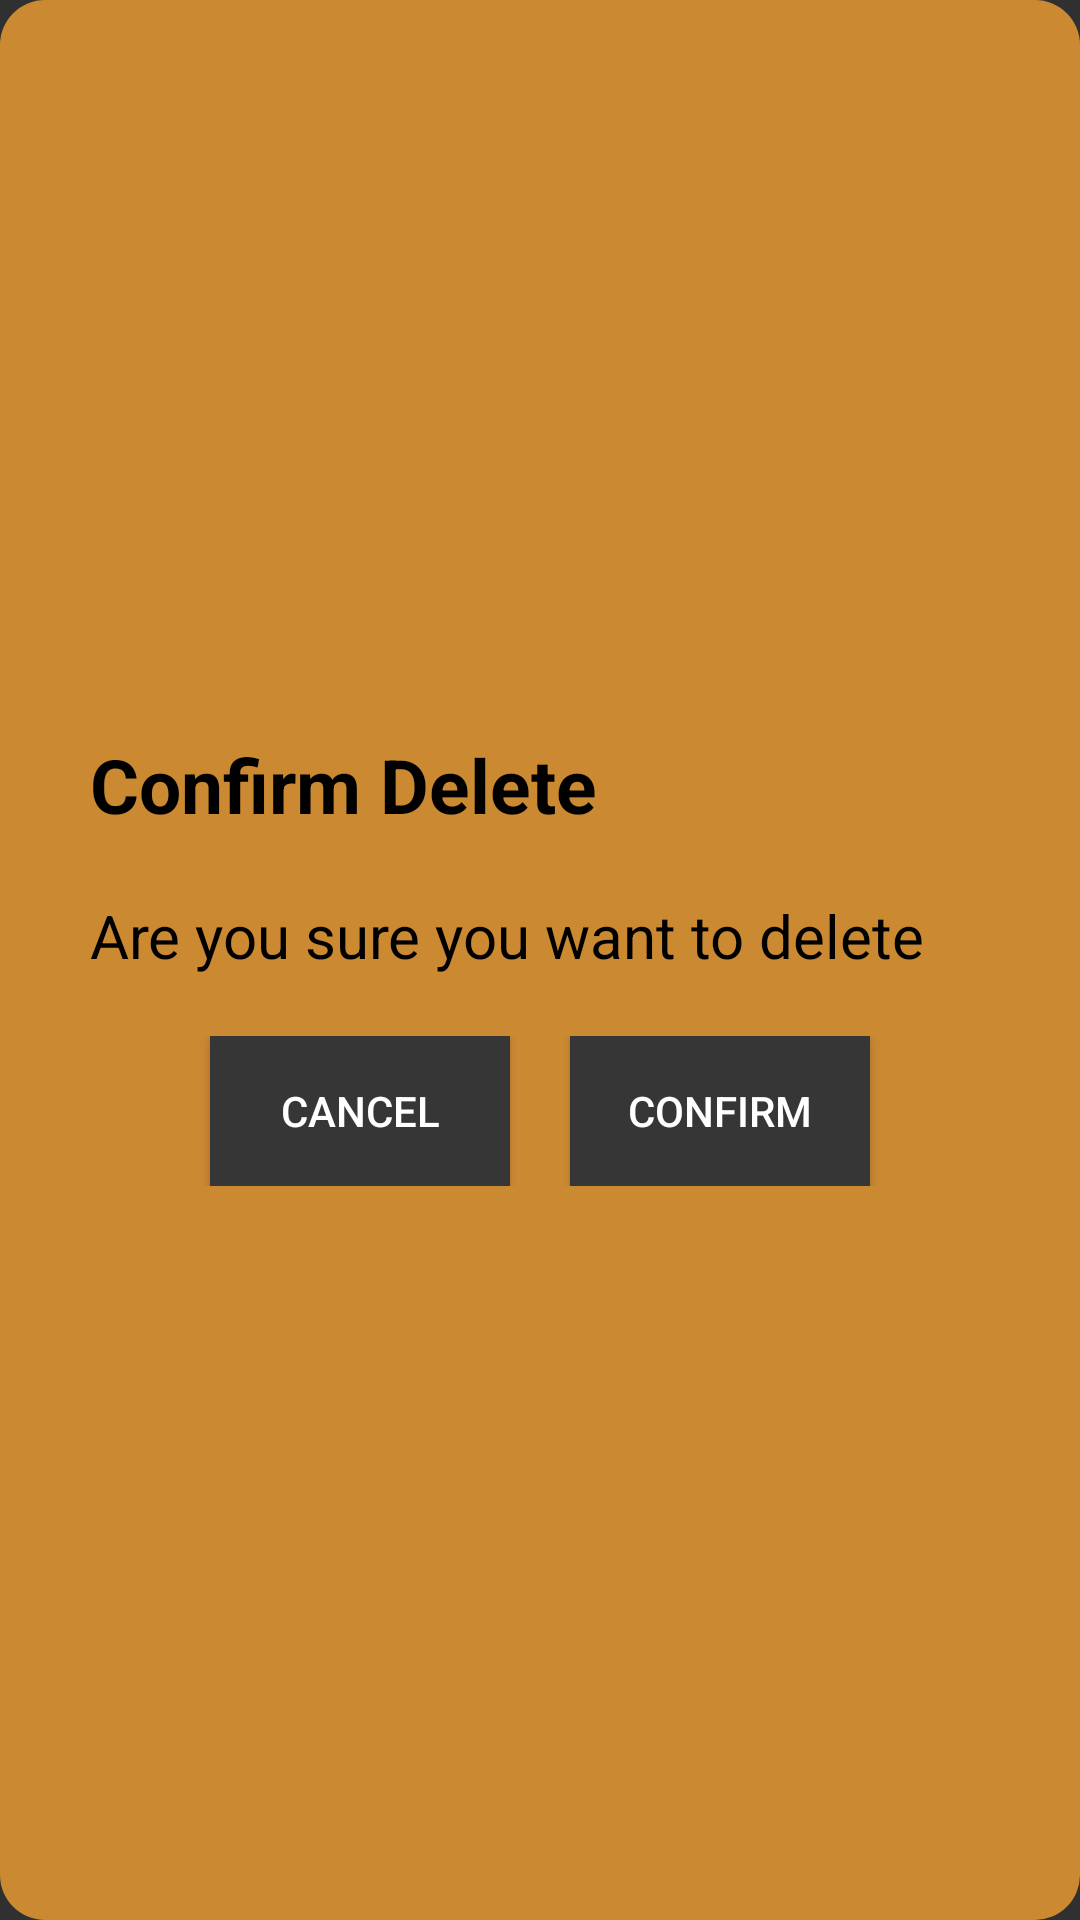

The Android layout XML behind this screen, and the referenced resources:
<!-- AndroidManifest.xml: application theme Theme.ProjectQR -->
<!-- res/layout/confirm_delete_dialog.xml -->
<?xml version="1.0" encoding="utf-8"?>
<LinearLayout xmlns:android="http://schemas.android.com/apk/res/android"
    android:layout_width="match_parent"
    android:layout_height="wrap_content"
    android:layout_margin="20dp"
    android:padding="30dp"
    android:background="@drawable/rounded_edittext"
    android:backgroundTint="@color/orange"
    android:orientation="vertical"
    android:gravity="center">

            <TextView
                android:layout_width="match_parent"
                android:layout_height="wrap_content"
                android:text="Confirm Delete"
                android:textColor="@color/black"
                android:textSize="25dp"
                android:textStyle="bold"/>

            <TextView
                android:id="@+id/textview_confirmdel_title"
                android:layout_width="match_parent"
                android:layout_height="wrap_content"
                android:layout_marginTop="20dp"
                android:text="Are you sure you want to delete"
                android:textSize="20dp"
                android:textColor="@color/black"/>

            <LinearLayout
                android:layout_width="match_parent"
                android:layout_height="wrap_content"
                android:layout_marginTop="20dp"
                android:gravity="center">

                <Button
                    android:id="@+id/btn_confirmdel_no"
                    android:layout_width="100dp"
                    android:layout_height="50dp"
                    android:text="cancel"
                    android:background="#373636"/>

                <Button
                    android:id="@+id/btn_confirmdel_yes"
                    android:layout_width="100dp"
                    android:layout_height="50dp"
                    android:text="Confirm"
                    android:layout_marginLeft="20dp"
                    android:background="#373636"/>

            </LinearLayout>

</LinearLayout>
<!-- resources referenced by this layout -->
<resources>
  <color name="black">#FF000000</color>
  <color name="orange">#CB8932</color>
  <!-- drawable rounded_edittext (drawable) -->
  <?xml version="1.0" encoding="utf-8"?>
  <shape xmlns:android="http://schemas.android.com/apk/res/android"
      android:shape="rectangle"
      android:padding="10dp">
  
      <solid android:color="#fefefe" />
      <corners
          android:bottomRightRadius="15dp"
          android:bottomLeftRadius="15dp"
          android:topLeftRadius="15dp"
          android:topRightRadius="15dp" />
  </shape>
  <style name="Theme.ProjectQR" parent="Theme.AppCompat.NoActionBar">
          
          <item name="colorPrimary">#CB8932</item>
          <item name="colorPrimaryVariant">@color/purple_700</item>
          <item name="colorOnPrimary">@color/white</item>
          
          <item name="colorSecondary">@color/teal_200</item>
          <item name="colorSecondaryVariant">@color/teal_700</item>
          <item name="colorOnSecondary">@color/black</item>
          
          <item name="android:statusBarColor">#CB8932</item>
          
          <item name="android:editTextColor">@android:color/black</item>
          <item name="android:textColorHint">#605F5F</item>
      </style>
  <color name="purple_700">#FF3700B3</color>
  <color name="white">#FFFFFFFF</color>
  <color name="teal_200">#FF03DAC5</color>
  <color name="teal_700">#FF018786</color>
</resources>
